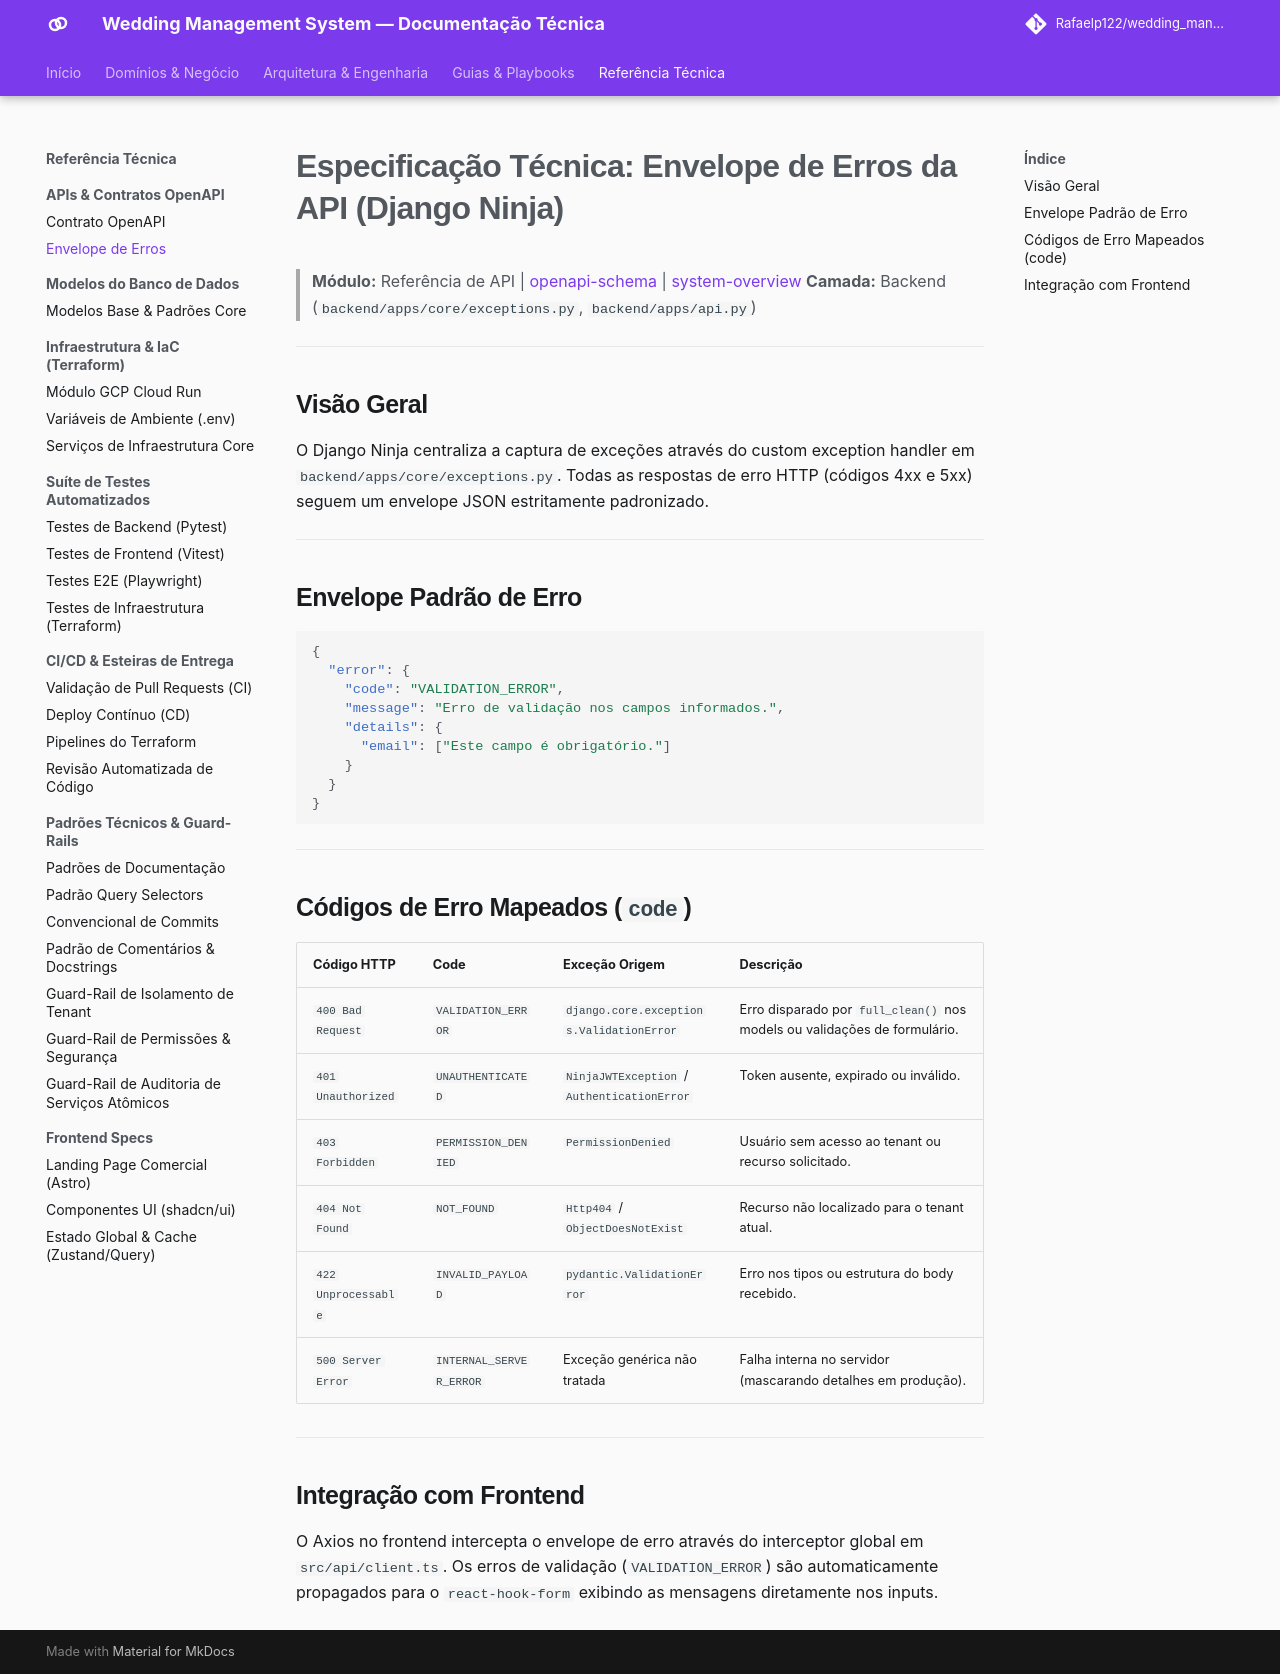

repository: Rafaelp122/wedding_management · page: reference/api/error-envelope-spec/index.html · generator: mkdocs

# Especificação Técnica: Envelope de Erros da API (Django Ninja)

> **Módulo:** Referência de API | [openapi-schema](openapi-schema.md) | [system-overview](../../architecture/concepts/system-overview.md)
> **Camada:** Backend (`backend/apps/core/exceptions.py`, `backend/apps/api.py`)

---

## Visão Geral

O Django Ninja centraliza a captura de exceções através do custom exception handler em `backend/apps/core/exceptions.py`. Todas as respostas de erro HTTP (códigos 4xx e 5xx) seguem um envelope JSON estritamente padronizado.

---

## Envelope Padrão de Erro

```json
{
  "error": {
    "code": "VALIDATION_ERROR",
    "message": "Erro de validação nos campos informados.",
    "details": {
      "email": ["Este campo é obrigatório."]
    }
  }
}
```

---

## Códigos de Erro Mapeados (`code`)

| Código HTTP | Code | Exceção Origem | Descrição |
| :--- | :--- | :--- | :--- |
| `400 Bad Request` | `VALIDATION_ERROR` | `django.core.exceptions.ValidationError` | Erro disparado por `full_clean()` nos models ou validações de formulário. |
| `401 Unauthorized` | `UNAUTHENTICATED` | `NinjaJWTException` / `AuthenticationError` | Token ausente, expirado ou inválido. |
| `403 Forbidden` | `PERMISSION_DENIED` | `PermissionDenied` | Usuário sem acesso ao tenant ou recurso solicitado. |
| `404 Not Found` | `NOT_FOUND` | `Http404` / `ObjectDoesNotExist` | Recurso não localizado para o tenant atual. |
| `422 Unprocessable` | `INVALID_PAYLOAD` | `pydantic.ValidationError` | Erro nos tipos ou estrutura do body recebido. |
| `500 Server Error` | `INTERNAL_SERVER_ERROR` | Exceção genérica não tratada | Falha interna no servidor (mascarando detalhes em produção). |

---

## Integração com Frontend

O Axios no frontend intercepta o envelope de erro através do interceptor global em `src/api/client.ts`. Os erros de validação (`VALIDATION_ERROR`) são automaticamente propagados para o `react-hook-form` exibindo as mensagens diretamente nos inputs.
